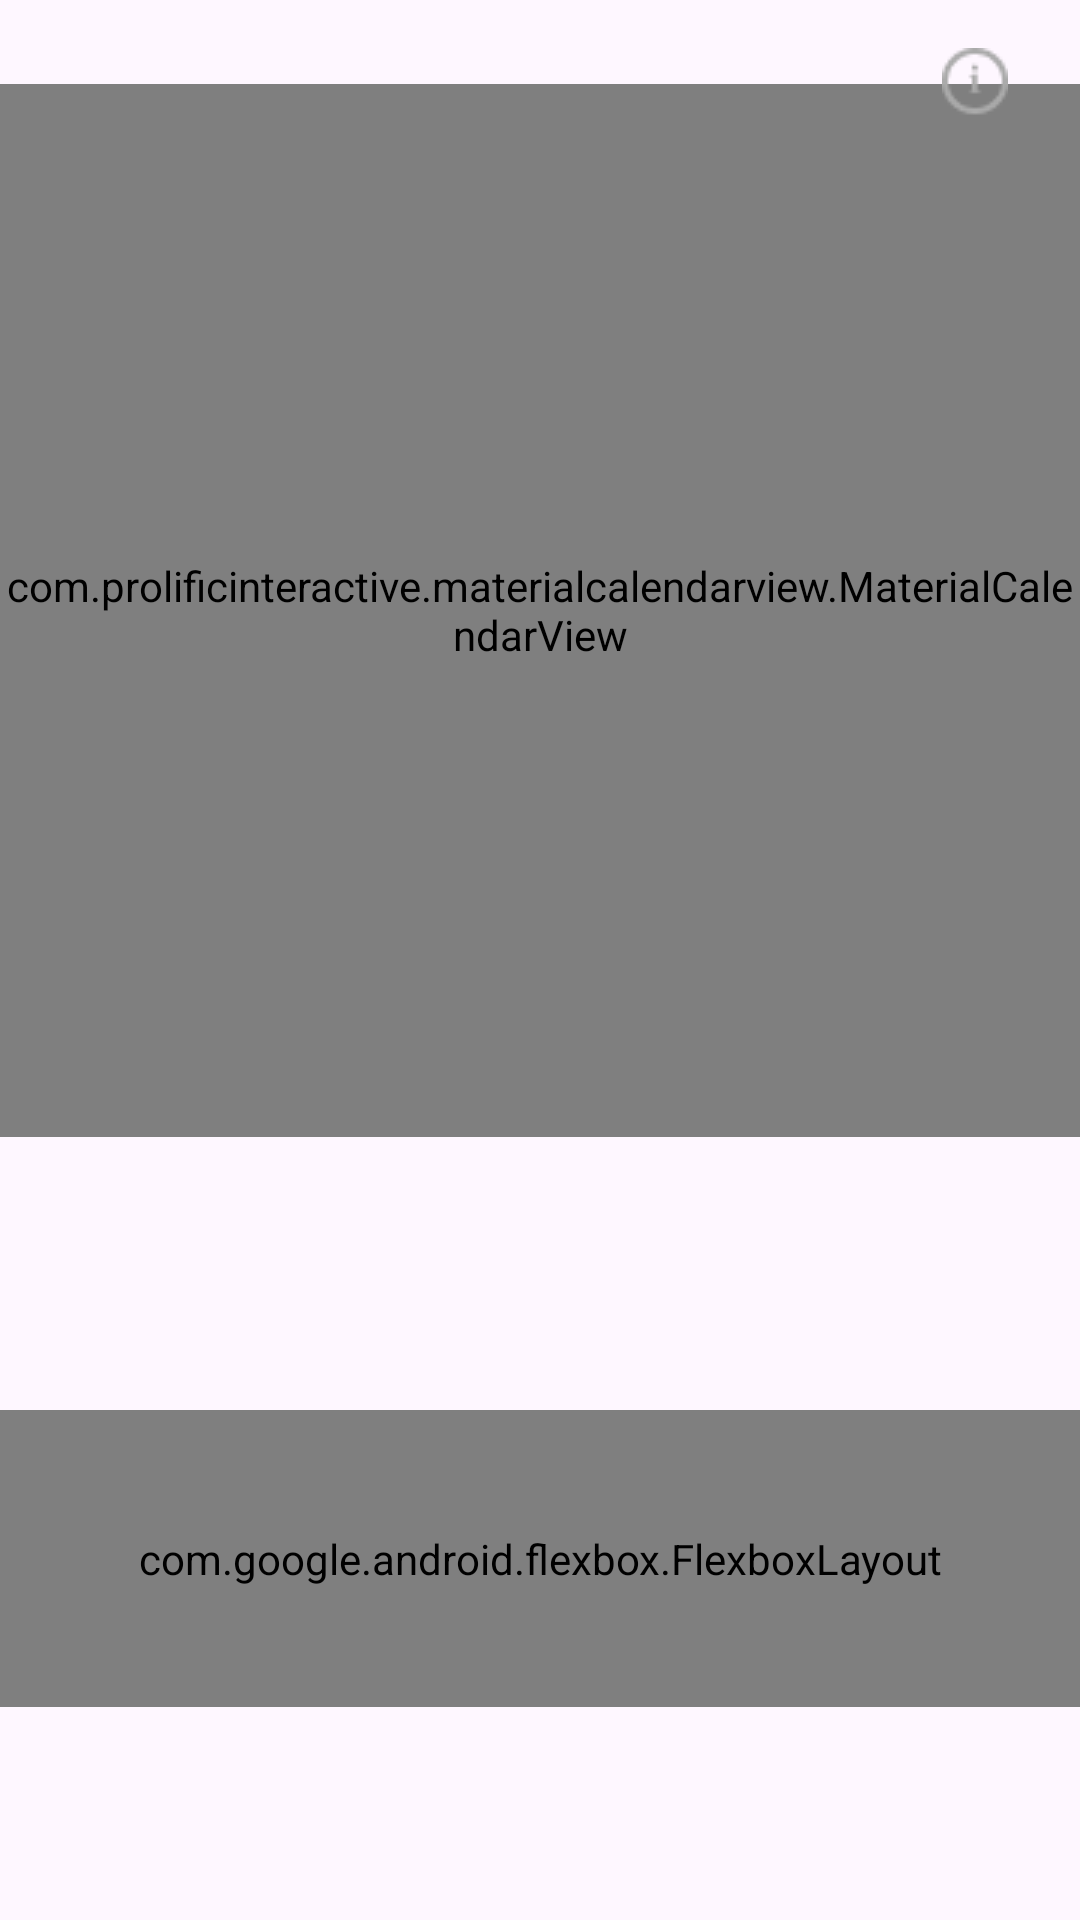

This screen was rendered from an Android layout file. Write that file and the resources it references.
<!-- AndroidManifest.xml: application theme Theme.KronosProjeto -->
<!-- res/layout/fragment_calendar.xml -->
<?xml version="1.0" encoding="utf-8"?>
<androidx.constraintlayout.widget.ConstraintLayout
    xmlns:android="http://schemas.android.com/apk/res/android"
    xmlns:app="http://schemas.android.com/apk/res-auto"
    xmlns:tools="http://schemas.android.com/tools"
    android:layout_width="match_parent"
    android:layout_height="match_parent"
    tools:context=".ui.Calendar.CalendarFragment">

    <ScrollView
        android:id="@+id/scrollView"
        android:layout_width="0dp"
        android:layout_height="0dp"
        android:fillViewport="true"
        app:layout_constraintTop_toTopOf="parent"
        app:layout_constraintBottom_toBottomOf="parent"
        app:layout_constraintStart_toStartOf="parent"
        app:layout_constraintEnd_toEndOf="parent">

        <androidx.constraintlayout.widget.ConstraintLayout
            android:layout_width="match_parent"
            android:layout_height="wrap_content">

            <com.prolificinteractive.materialcalendarview.MaterialCalendarView
                android:id="@+id/calendarView"
                android:layout_width="match_parent"
                android:layout_height="351dp"
                android:layout_marginTop="28dp"
                app:layout_constraintEnd_toEndOf="parent"
                app:layout_constraintStart_toStartOf="parent"
                app:layout_constraintTop_toTopOf="parent"
                app:mcv_dateTextAppearance="@style/TextAppearance.AppCompat.Small"
                app:mcv_firstDayOfWeek="monday"
                app:mcv_selectionColor="@color/purple_200"
                app:mcv_showOtherDates="all"
                app:mcv_tileHeight="50dp"
                app:mcv_tileWidth="50dp"
                app:mcv_weekDayTextAppearance="@style/TextAppearance.AppCompat.Medium" />

            <com.google.android.flexbox.FlexboxLayout
                android:id="@+id/containerDay"
                android:layout_width="match_parent"
                android:layout_height="wrap_content"
                android:layout_marginTop="20dp"
                android:background="@drawable/calendar_section_shape"
                android:padding="40dp"
                app:layout_constraintTop_toBottomOf="@+id/calendarView"
                app:layout_constraintStart_toStartOf="parent"
                app:layout_constraintEnd_toEndOf="parent"
                app:layout_constraintBottom_toBottomOf="parent">

                <com.google.android.flexbox.FlexboxLayout
                    android:layout_width="match_parent"
                    android:layout_height="wrap_content"
                    app:flexDirection="column"
                    app:justifyContent="space_between">

                    <TextView
                        android:id="@+id/selectedDayTxt"
                        android:layout_width="wrap_content"
                        android:layout_height="wrap_content"
                        android:text="Hoje"
                        android:textColor="#370963"
                        android:textSize="25sp"
                        android:textStyle="bold" />

                    <TextView
                        android:id="@+id/selectedDayQuestionTxt"
                        android:layout_width="wrap_content"
                        android:layout_height="wrap_content"
                        android:text="Você estará presente hoje?"
                        android:textColor="#370963"
                        android:textSize="15sp"
                        android:textStyle="bold" />

                    <com.google.android.flexbox.FlexboxLayout
                        android:layout_width="match_parent"
                        android:layout_height="wrap_content"
                        android:layout_marginTop="12dp"
                        app:justifyContent="space_between"
                        app:flexWrap="wrap"
                        app:alignItems="center">

                        <androidx.appcompat.widget.AppCompatButton
                            android:id="@+id/presenceSelect"
                            android:layout_width="0dp"
                            android:layout_height="wrap_content"
                            android:layout_margin="4dp"
                            app:layout_flexGrow="1"
                            android:background="@drawable/border_normal"
                            android:text="Estarei presente"
                            android:textAllCaps="false"
                            android:textColor="#25173A"
                            android:textSize="13sp"
                            android:textStyle="bold" />

                        <androidx.appcompat.widget.AppCompatButton
                            android:id="@+id/absenceSelect"
                            android:layout_width="0dp"
                            android:layout_height="wrap_content"
                            android:layout_margin="4dp"
                            app:layout_flexGrow="1"
                            android:background="@drawable/border_normal"
                            android:text="Estarei ausente"
                            android:textAllCaps="false"
                            android:textColor="#25173A"
                            android:textSize="13sp"
                            android:textStyle="bold" />
                    </com.google.android.flexbox.FlexboxLayout>

                    <TextView
                        android:id="@+id/txtComment"
                        android:layout_width="wrap_content"
                        android:layout_height="wrap_content"
                        android:layout_marginTop="12dp"
                        android:text="Escreva uma breve justificativa:"
                        android:textColor="#370963"
                        android:textSize="15sp" />

                    <EditText
                        android:id="@+id/editTextArea"
                        android:layout_width="match_parent"
                        android:layout_height="120dp"
                        android:background="@drawable/background_input"
                        android:gravity="top|start"
                        android:hint="Digite aqui..."
                        android:inputType="textMultiLine"
                        android:overScrollMode="always"
                        android:padding="10dp"
                        android:scrollbars="vertical" />

                    <com.google.android.flexbox.FlexboxLayout
                        android:layout_width="match_parent"
                        android:layout_height="wrap_content">

                        <ImageView
                            android:layout_width="wrap_content"
                            android:layout_height="wrap_content"
                            android:src="@drawable/file_icon" />

                        <TextView
                            android:id="@+id/txtAnexo"
                            android:layout_width="wrap_content"
                            android:layout_height="wrap_content"
                            android:text="Enviar arquivo"
                            android:textColor="#25173A" />
                    </com.google.android.flexbox.FlexboxLayout>

                    <ImageView
                        android:id="@+id/imageAtestado"
                        android:layout_width="150dp"
                        android:layout_height="150dp"
                        android:layout_marginTop="12dp"
                        android:scaleType="centerCrop"
                        android:visibility="gone" />

                    <com.google.android.flexbox.FlexboxLayout
                        android:layout_width="match_parent"
                        android:layout_height="wrap_content"
                        app:justifyContent="flex_end">

                        <androidx.appcompat.widget.AppCompatButton
                            android:id="@+id/sendAbsenceButton"
                            android:layout_width="147dp"
                            android:layout_height="39dp"
                            android:background="@drawable/button_shape"
                            android:fontFamily="@font/anekodia"
                            android:text="ENVIAR"
                            android:textColor="#25173A"
                            android:textStyle="bold" />
                    </com.google.android.flexbox.FlexboxLayout>
                </com.google.android.flexbox.FlexboxLayout>
            </com.google.android.flexbox.FlexboxLayout>

            <ImageView
                android:id="@+id/info_borders"
                android:layout_width="wrap_content"
                android:layout_height="wrap_content"
                android:layout_marginTop="16dp"
                android:layout_marginEnd="24dp"
                app:layout_constraintEnd_toEndOf="parent"
                app:layout_constraintTop_toTopOf="parent"
                app:srcCompat="@drawable/infogray_icon" />

        </androidx.constraintlayout.widget.ConstraintLayout>
    </ScrollView>

    <FrameLayout
        android:id="@+id/loadingOverlay"
        android:layout_width="match_parent"
        android:layout_height="match_parent"
        android:background="#80000000"
        android:visibility="gone"
        android:elevation="20dp"
        android:fitsSystemWindows="true">

        <ProgressBar
            style="?android:attr/progressBarStyleLarge"
            android:layout_width="wrap_content"
            android:layout_height="wrap_content"
            android:layout_gravity="center" />
    </FrameLayout>

</androidx.constraintlayout.widget.ConstraintLayout>
<!-- resources referenced by this layout -->
<resources>
  <color name="purple_200">#FFBB86FC</color>
  <!-- drawable background_input (drawable) -->
  <shape xmlns:android="http://schemas.android.com/apk/res/android"
      android:shape="rectangle">
  
      <solid android:color="#FFFFFF" />
  
      <stroke
  
          android:width="2dp"
          android:color="#8F8F8F" />
  
      <corners android:radius="12dp" />
  </shape>
  <!-- drawable border_normal (drawable) -->
  <?xml version="1.0" encoding="utf-8"?>
  <shape xmlns:android="http://schemas.android.com/apk/res/android"
      android:shape="rectangle">
  
      
      <solid android:color="@android:color/white"/>
  
      
      <stroke
          android:width="1dp"
          android:color="#DDDDDD"/>
  
      <corners android:radius="6dp"/>
  </shape>
  <!-- drawable button_shape (drawable) -->
  <shape xmlns:android="http://schemas.android.com/apk/res/android"
      android:shape="rectangle">
  
      <solid android:color="#E6B648" />
  
      <stroke
          android:width="2dp"
          android:color="#E6B648" />
  
      <corners android:radius="12dp" />
  
      <padding
          android:left="12dp"
          android:top="8dp"
          android:right="12dp"
          android:bottom="8dp" />
  </shape>
  <!-- drawable calendar_section_shape (drawable) -->
  <shape xmlns:android="http://schemas.android.com/apk/res/android"
      android:shape="rectangle">
  
      
      <solid android:color="#EADAF5" /> 
  
      
      <corners
          android:topLeftRadius="50dp"
          android:topRightRadius="50dp"
          android:bottomLeftRadius="0dp"
          android:bottomRightRadius="0dp"/>
  </shape>
  <!-- drawable file_icon: png bitmap (drawable, 311 bytes) -->
  <!-- drawable infogray_icon: png bitmap (drawable, 656 bytes) -->
  <style name="Theme.KronosProjeto" parent="Theme.MaterialComponents.DayNight.NoActionBar">
          
          <item name="colorPrimary">@color/purple_500</item>
          <item name="colorPrimaryVariant">@color/purple_700</item>
          <item name="colorOnPrimary">@color/white</item>
          
          <item name="colorSecondary">@color/teal_200</item>
          <item name="colorSecondaryVariant">@color/teal_700</item>
          <item name="colorOnSecondary">@color/black</item>
          
          <item name="android:statusBarColor">?attr/colorPrimaryVariant</item>
          
      </style>
  <color name="purple_500">#FF6200EE</color>
  <color name="purple_700">#FF3700B3</color>
  <color name="white">#FFFFFFFF</color>
  <color name="teal_200">#FF03DAC5</color>
  <color name="teal_700">#FF018786</color>
  <color name="black">#FF000000</color>
</resources>
